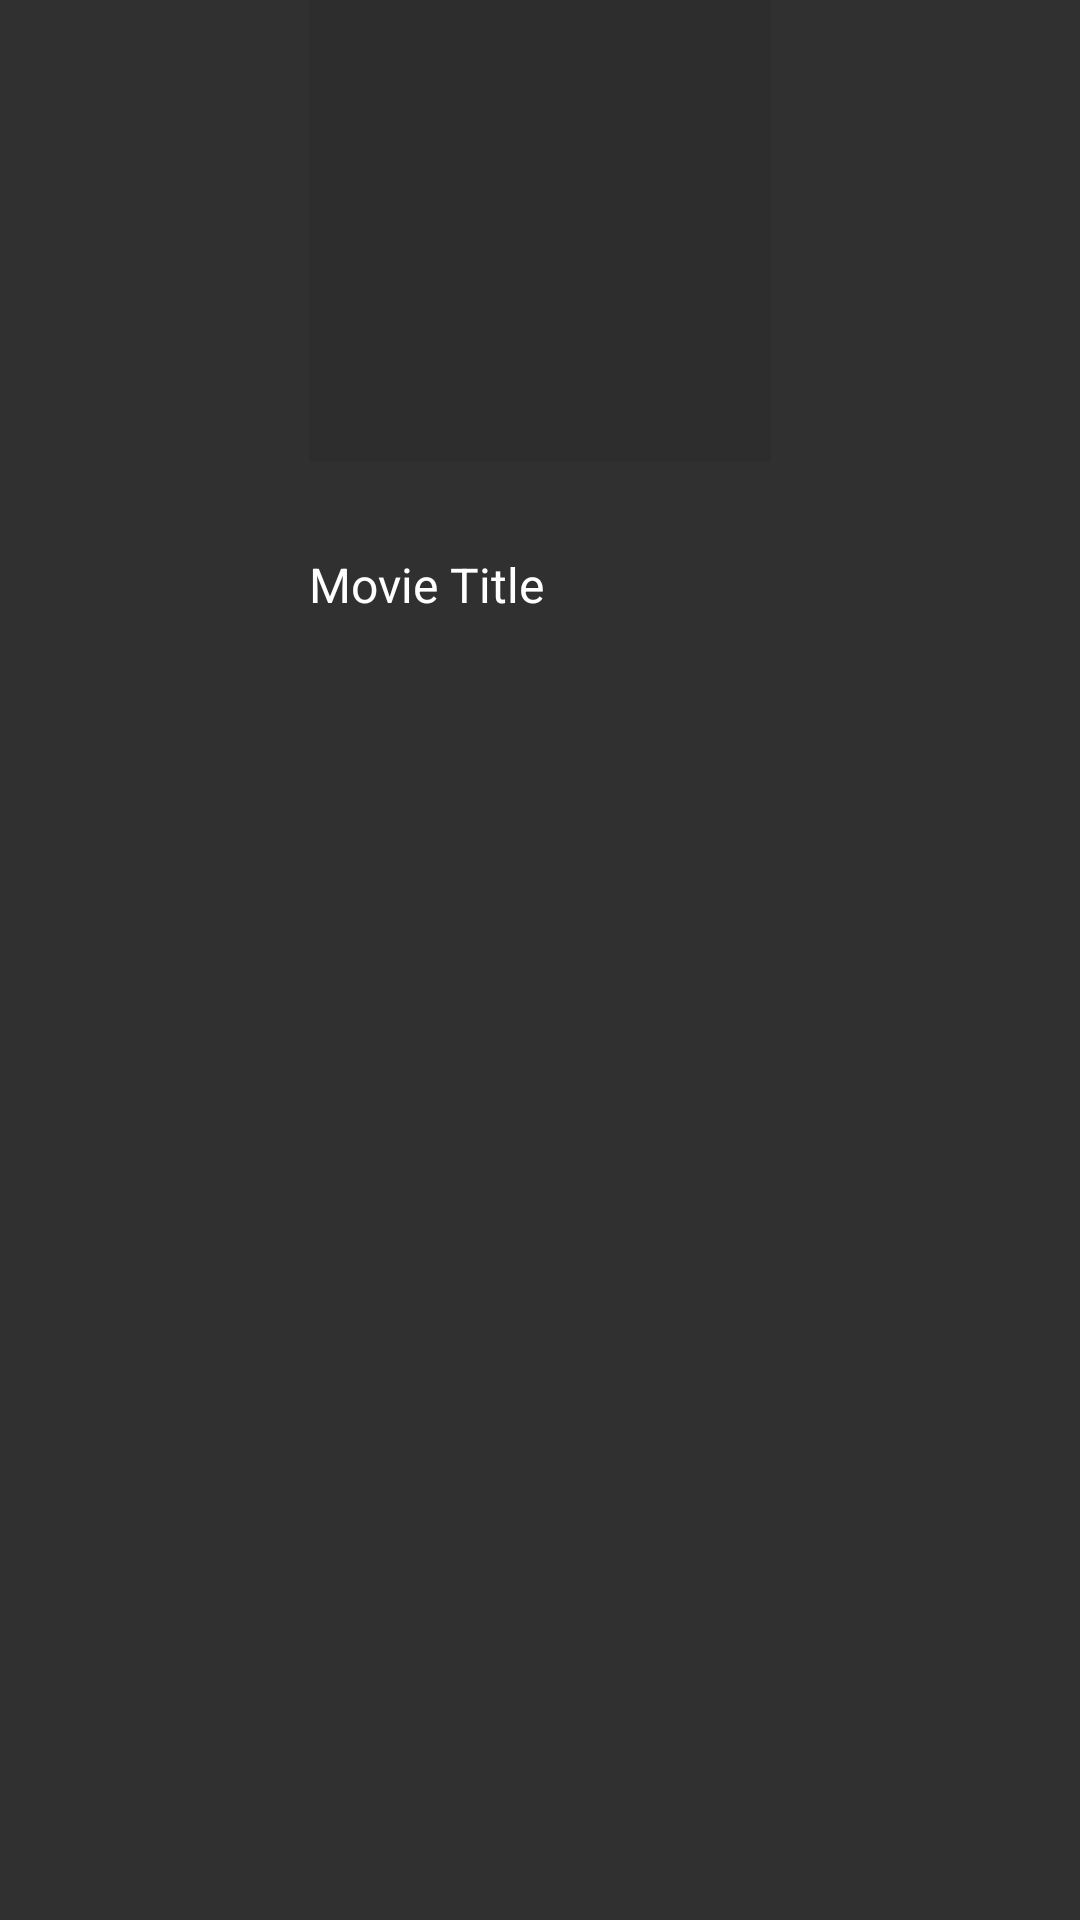

Produce the Android XML layout that renders to this screen, including the resource entries it uses.
<!-- AndroidManifest.xml: application theme AppTheme -->
<!-- res/layout/movie_card_item.xml -->
<?xml version="1.0" encoding="utf-8"?>
<android.support.v7.widget.CardView xmlns:android="http://schemas.android.com/apk/res/android"
    xmlns:cardview="http://schemas.android.com/apk/res-auto"
    android:id="@+id/card_view"
    android:clickable="false"
    android:layout_width="match_parent"
    android:layout_height="234dp"
    android:layout_marginTop="30dp"
    android:layout_gravity="center"
    cardview:cardElevation="0dp"
    cardview:cardBackgroundColor="@android:color/transparent">

    <LinearLayout
        android:orientation="vertical"
        android:layout_width="match_parent"
        android:layout_height="match_parent">

        <LinearLayout
            android:layout_width="154dp"
            android:layout_height="wrap_content"
            android:layout_gravity="center_horizontal"
            android:orientation="vertical">

            <ImageView
                android:id="@+id/movie_poster"
                android:layout_width="154dp"
                android:layout_height="154dp"
                android:layout_gravity="center_horizontal"
                android:background="#2d2d2d"/>

            <ImageView
                android:id="@+id/movie_rating"
                android:layout_width="wrap_content"
                android:layout_height="10dp"
                android:layout_marginTop="15dp"
                android:layout_marginBottom="5dp"/>

            <TextView
                android:id="@+id/movie_title"
                android:textColor="#ffffff"
                android:textSize="16sp"
                android:layout_width="match_parent"
                android:layout_height="60dp"
                android:text="Movie Title"/>


        </LinearLayout>

    </LinearLayout>

</android.support.v7.widget.CardView>
<!-- resources referenced by this layout -->
<resources>
  <style name="AppTheme" parent="Theme.AppCompat">
          
          <item name="colorPrimary">@color/colorPrimary</item>
          <item name="colorPrimaryDark">@color/colorPrimaryDark</item>
      </style>
  <color name="colorPrimary">#434246</color>
  <color name="colorPrimaryDark">#2e2e31</color>
</resources>
